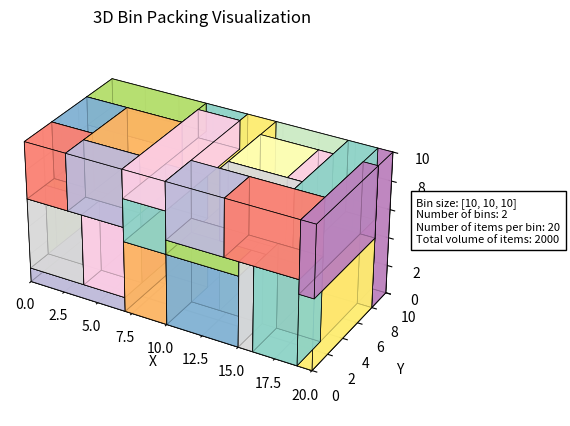

Reproduce this figure in Python.
import os
import random
import matplotlib.pyplot as plt
import seaborn as sns

from typing import List, Tuple
from mpl_toolkits.mplot3d.art3d import Poly3DCollection

class Generator:
    def __init__(self, n_items: int, n_bins: int = 1, seed: int = 0, bin_size: List[int] = [100, 100, 100], **kargs):
        """
        Parameters:
        :param n_items: Number of items to generate for each bin
        :param n_bins: Number of bins to generate
        :param seed: Seed for random number generator
        :param bin_size: Size of the bin in 3 dimensions
        :param n_samples: Number of samples to generate

        Note:
        - We will generate n_items + n_samples items for each bin and then remove n_samples topmost items
        - The remaining n_items items will be randomly reordered
        """
        self.n_items: int = n_items
        self.n_bins: int = n_bins
        self.seed: int = seed
        self.bin_size: List[int] = bin_size
        self.items: List[List[Tuple[List[int], List[int]]]] = []
        self.total_volume: int = 0

        if 'n_samples' in kargs:
            self.n_samples: int = kargs['n_samples']
            # Check if the number of samples is integer and between 0 and n_items
            if not isinstance(self.n_samples, int) or self.n_samples < 0 or self.n_samples > n_items:
                raise ValueError('Number of samples must be an integer between 0 and n_items')
        else:
            self.n_samples: int = n_items // 10

    def generate(self) -> None:
        """
        Generate random items for all bins and write them to a file.
        """
        def generate_for_bin(bin_origin: List[int]) -> List[Tuple[List[int], List[int]]]:
            """
            Generate random items for a single bin.
            - We will generate items by recursively splitting the bin into 2 parts along the largest dimension.
            - We also keep track of the origin of each item (coordinates of the left-bottom-back corner) for visualization.
            """
            items = [(bin_origin, self.bin_size[:])]
            bin_volume = self.bin_size[0] * self.bin_size[1] * self.bin_size[2]

            for _ in range(self.n_items + self.n_samples - 1):
                (origin, item) = items.pop()
                
                # Choose the dimension with the largest size to split
                dimension: int = item.index(max(item))
                size: int = item[dimension]
                
                if size == 1:
                    items.append((origin, item))
                    continue
                
                # Randomly choose a cut point
                cut_point: int = random.randint(1, size - 1)
                
                # Create 2 new items after cutting
                new_item1: List[int] = item[:]
                new_item2: List[int] = item[:]
                new_item1[dimension] = cut_point
                new_item2[dimension] = size - cut_point
                
                # Create 2 new origins (coordinates of the left-bottom-back corner)
                new_origin1: List[int] = origin[:]
                new_origin2: List[int] = origin[:]
                new_origin2[dimension] += cut_point
                
                # Add new items to the list
                items.append((new_origin1, new_item1))
                items.append((new_origin2, new_item2))
                items.sort(key=lambda x: x[1][0] * x[1][1] * x[1][2])

            # Sort items by height to remove some topmost items
            items.sort(key=lambda x: x[0][2])
            for _ in range(self.n_samples):
                item = items.pop()
                bin_volume -= item[1][0] * item[1][1] * item[1][2]

            self.total_volume += bin_volume
            return items

        if self.n_items < 10 or self.n_items > 1000:
            raise ValueError('Number of items must be between 10 and 1000')
        
        random.seed(self.seed)

        self.items = []
        self.total_volume = 0

        for bin_index in range(self.n_bins):
            bin_origin = [bin_index * self.bin_size[0], 0, 0]
            bin_items = generate_for_bin(bin_origin)
            self.items.append(bin_items)
        
        # Flatten the list of items and reorder randomly
        flat_items = [item for bin_items in self.items for item in bin_items]
        random.shuffle(flat_items)
        
        # Ensure the directory exists
        os.makedirs(os.path.dirname(f'Data/Dataset/'), exist_ok=True)

        # Write data to file
        filename: str = f'Data/Dataset/{self.n_items}_{self.n_bins}_{self.seed}.dat'
        with open(filename, 'w') as file:
            file.write(f'Bin size: {self.bin_size[0]} {self.bin_size[1]} {self.bin_size[2]}\n')
            file.write(f'Number of bins: {self.n_bins}\n')
            file.write(f'Number of items per bin: {self.n_items}\n')
            file.write(f'Total volume of items: {self.total_volume}\n')
            file.write('Items:\n')
            for (_, item) in flat_items:
                file.write(f'{item[0]} {item[1]} {item[2]}\n')
    
    def visualize(self) -> None:
        """
        Visualize the generated items in a 3D plot.
        """
        def plot_box(ax, x0: int, y0: int, z0: int, dx: int, dy: int, dz: int, color) -> None:
            vertices = [
                [x0, y0, z0], [x0 + dx, y0, z0], [x0 + dx, y0 + dy, z0], [x0, y0 + dy, z0],
                [x0, y0, z0 + dz], [x0 + dx, y0, z0 + dz], [x0 + dx, y0 + dy, z0 + dz], [x0, y0 + dy, z0 + dz]
            ]
            
            faces = [
                [vertices[j] for j in [0, 1, 5, 4]],
                [vertices[j] for j in [7, 6, 2, 3]],
                [vertices[j] for j in [0, 3, 7, 4]],
                [vertices[j] for j in [1, 2, 6, 5]],
                [vertices[j] for j in [0, 1, 2, 3]],
                [vertices[j] for j in [4, 5, 6, 7]]
            ]
            
            ax.add_collection3d(Poly3DCollection(faces, facecolors=color, linewidths=.5, edgecolors='k', alpha=.75))

        if not self.items:
            raise ValueError('Items have not been generated yet')

        fig = plt.figure(figsize=(9, 5))
        ax = fig.add_subplot(111, projection='3d')

        # Create a color palette for items
        flat_items = [item for bin_items in self.items for item in bin_items]
        colors = sns.color_palette("Set3", len(flat_items))

        for i, (origin, item) in enumerate(flat_items):
            x0, y0, z0 = origin
            dx, dy, dz = item
            color = colors[i % len(colors)]
            plot_box(ax, x0, y0, z0, dx, dy, dz, color)

        ax.set_xlabel('X')
        ax.set_ylabel('Y')
        ax.set_zlabel('Z')

        # Set limits for the axes
        ax.set_xlim([0, self.bin_size[0] * self.n_bins])
        ax.set_ylim([0, self.bin_size[1]])
        ax.set_zlim([0, self.bin_size[2]])

        ax.title.set_text(f'3D Bin Packing Visualization')
        ax.set_box_aspect([self.bin_size[0] * self.n_bins, self.bin_size[1], self.bin_size[2]])
        
        # Add a legend with information
        info_text = (
            f'Bin size: {self.bin_size}\n'
            f'Number of bins: {self.n_bins}\n'
            f'Number of items per bin: {self.n_items}\n'
            f'Total volume of items: {self.total_volume}'
        )
        plt.figtext(.75, .5, info_text, fontsize=8, ha='left', va='center', bbox=dict(facecolor='white', edgecolor='black'))

        plt.show()

    def delete(self) -> None:
        """
        Delete the generated data file.
        """
        filename = f'Data/Dataset/{self.n_items}_{self.n_bins}_{self.seed}.dat'
        os.remove(filename)

# Example of using the Generator class
if 11 < 3:
    for i in range(100):
        generator = Generator(50, 5, seed=i, bin_size=[100, 100, 100])
        generator.generate()
        generator.delete()

if 1 < 3:
    generator = Generator(20, 2, seed=0, bin_size=[10, 10, 10], n_samples=0)
    generator.generate()
    generator.visualize()
    # generator.delete()
